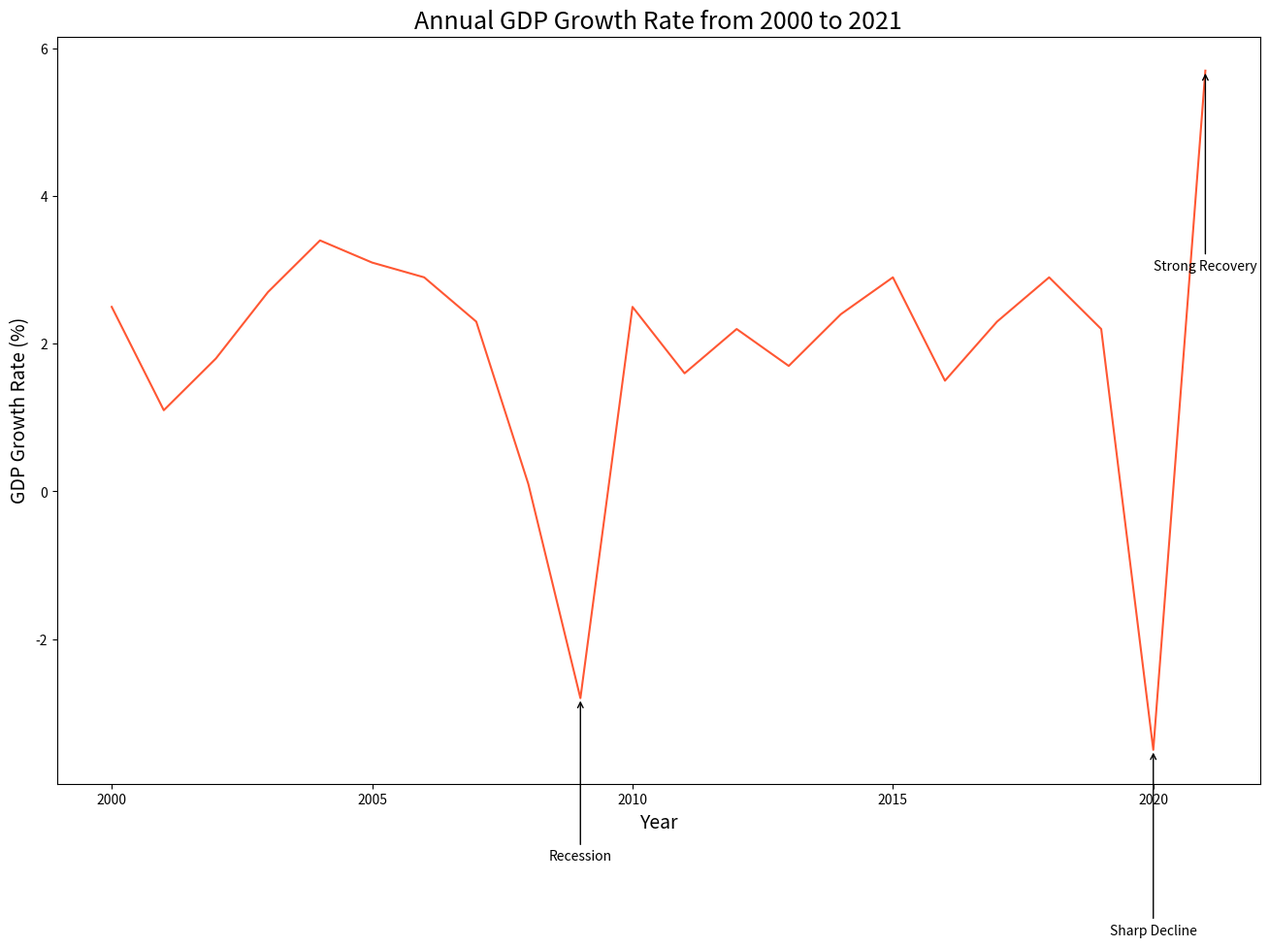

Here is the Python script that generated this plot:

import seaborn as sns
import pandas as pd
import matplotlib.pyplot as plt

data = {
    'Year': list(range(2000, 2022)),
    'GDP Growth Rate': [2.5, 1.1, 1.8, 2.7, 3.4, 3.1, 2.9, 2.3, 0.1, -2.8, 2.5, 1.6, 2.2, 1.7, 2.4, 2.9, 1.5, 2.3, 2.9, 2.2, -3.5, 5.7]
}

df = pd.DataFrame(data)

# Settings for colors and figure size
line_color = "#FF5733"
plt.figure(figsize=(16, 10))

# Plot the line chart with seaborn
ax = sns.lineplot(x='Year', y='GDP Growth Rate', data=df, color=line_color)

# Add a title and labels
ax.set_title('Annual GDP Growth Rate from 2000 to 2021', fontsize=18)
ax.set_xlabel('Year', fontsize=14)
ax.set_ylabel('GDP Growth Rate (%)', fontsize=14)

# Annotate significant data points
ax.annotate('Recession', xy=(2009, -2.8), xytext=(2009, -5),
            arrowprops=dict(facecolor='black', arrowstyle="->"),
            ha='center')

ax.annotate('Sharp Decline', xy=(2020, -3.5), xytext=(2020, -6),
            arrowprops=dict(facecolor='black', arrowstyle="->"),
            ha='center')

ax.annotate('Strong Recovery', xy=(2021, 5.7), xytext=(2021, 3),
            arrowprops=dict(facecolor='black', arrowstyle="->"),
            ha='center')

# Show the plot
plt.show()
